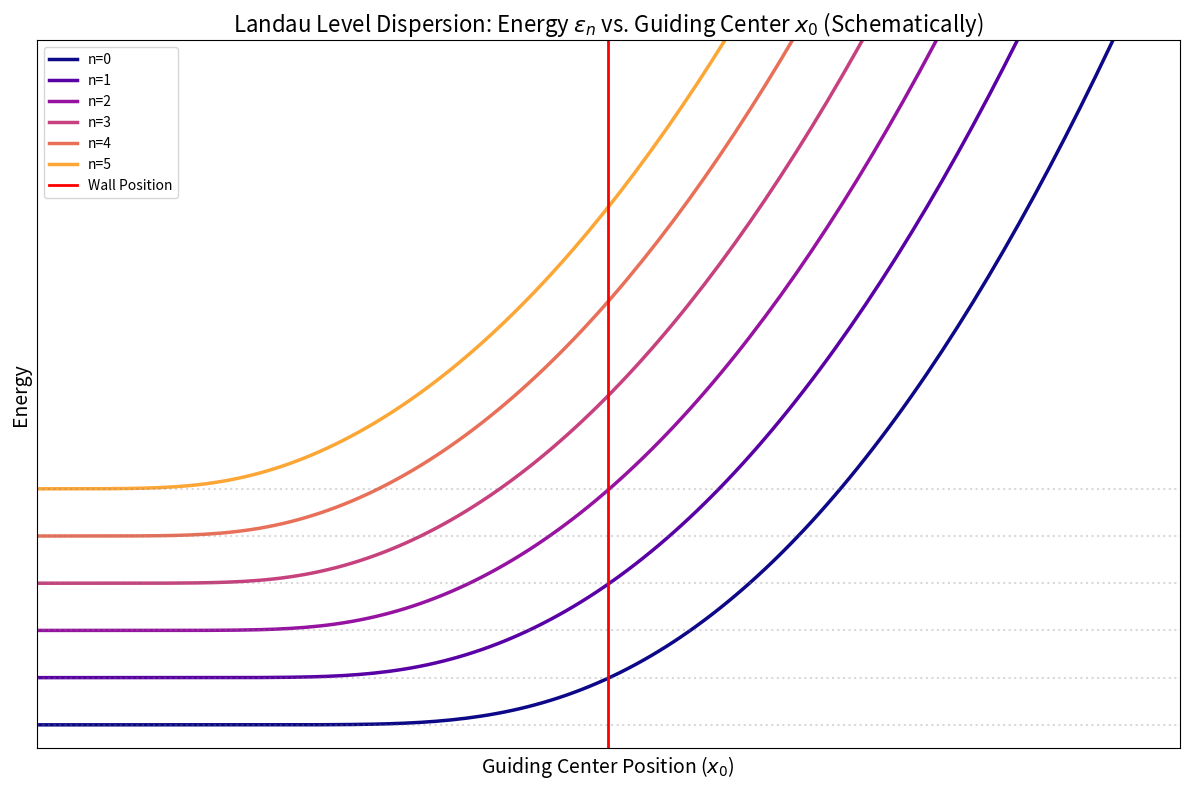

The script that saved this image:
import numpy as np
import matplotlib.pyplot as plt
from scipy.linalg import eigh_tridiagonal

# Parameters
n_levels = 6
x0_range = np.linspace(-5, 5, 150)  # Guiding center sweep
a = 0.0                             # Fixed wall position
x_min = -15.0                       # Extended to avoid numerical artifacts
N = 1500

# Containers for energy data
energies = np.zeros((len(x0_range), n_levels))

# Calculation loop
for i, x0 in enumerate(x0_range):
    # Setup grid for the allowed region (left of the wall)
    x = np.linspace(x_min, a, N)
    dx = x[1] - x[0]
    
    # Potential: U(x) = 1/2 * (x - x0)^2
    U = 0.5 * (x - x0)**2
    
    # Finite difference Hamiltonian
    main_diag = 1.0 / (dx**2) + U
    off_diag = -0.5 / (dx**2) * np.ones(len(x)-1)
    
    # Solve for the first n_levels eigenvalues
    vals, _ = eigh_tridiagonal(main_diag, off_diag, select='i', select_range=(0, n_levels-1))
    energies[i, :] = vals

# --- Plotting ---
plt.figure(figsize=(12, 8))

# Apply the plasma color convention from your previous code
colors = plt.cm.plasma(np.linspace(0, 0.8, n_levels))

for n in range(n_levels):
    # Dispersion curve
    plt.plot(x0_range, energies[:, n], color=colors[n], lw=2.5, label=f'n={n}')
    
    # Bulk energy baseline (Horizontal dotted line)
    E_bulk = n + 0.5
    plt.axhline(y=E_bulk, color='gray', linestyle=':', alpha=0.3)

# Aesthetic formatting
plt.axvline(x=a, color='red', lw=2, label='Wall Position')
plt.title('Landau Level Dispersion: Energy $\\epsilon_n$ vs. Guiding Center $x_0$ (Schematically)', fontsize=16)
plt.xlabel('Guiding Center Position ($x_0$)', fontsize=14)
plt.ylabel('Energy', fontsize=14)

# Y-limit adjusted to show the skyrocketing "Wedge" energy
plt.ylim(0, 15)
plt.xlim(x0_range[0], x0_range[-1])

plt.grid(True, which='both', linestyle='--', alpha=0.2)
plt.legend(loc='upper left', fontsize='medium')

# Formatting to match your "No ticks" preference if desired
plt.xticks([]) 
plt.yticks([])

plt.tight_layout()
plt.savefig('dispersion_relation_landau.png')
